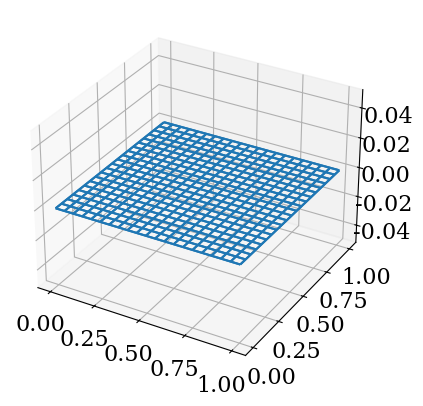

Source code (Python): (Note: this script raises an exception after producing the figure.)
import numpy as np
from matplotlib import pyplot as plt
from matplotlib import animation
from mpl_toolkits.mplot3d import Axes3D
#%matplotlib inline
from matplotlib import rcParams
rcParams['font.family'] = 'serif'
rcParams['font.size'] = 16

def thomas_algo(a, b, c, d):
    n = len(d)
    c_ = [0 for i in range(n)]
    d_ = [0 for i in range(n)]
    y = [0 for i in range(n)]

    c_[0] = c[0] / (1.0 * b[0])
    d_[0] = d[0] / (1.0 * b[0])
    
    for i in range(1,n):
        c_[i] = c[i]/(b[i] - a[i]*c_[i-1])
        d_[i] = (d[i] - a[i]*d_[i-1])/(b[i] - a[i]*c_[i-1])
    
    y[n-1] = d_[n-1]
    for i in range(n-2, -1, -1):
        y[i] = d_[i] - c_[i]*y[i+1]

    return y

dx = dy = 0.05
r = 1.0/6
dt = r*dx**2
xa = ya = 0
xb = yb = 1

m = n = int(1.0/dx)
x_grid = np.linspace(xa,xb,n+1)
y_grid = np.linspace(ya,yb,m+1)
yv, xv = np.meshgrid(x_grid, y_grid)

Z_n,_ = np.meshgrid(np.zeros(len(x_grid)),np.zeros(len(y_grid)))

def step1(j):
    a = [0 for i in range(n-1)]
    b = [0 for i in range(n-1)]
    c = [0 for i in range(n-1)]
    d = [0 for i in range(n-1)]
    
    for i in range(n-1):
        # As i starts from 0, we define x = l + (i+1)*h
        x = xa+(i+1)*dx  
        y = ya + j*dy
        a[i] = r
        b[i] = -2.0*(1+r)
        c[i] = r
        d[i] = -1*r*Z_n[i+1][j+1] +2*(r-1)*Z_n[i+1][j] -1*r*Z_n[i+1][j-1]
        if i == 0:
            d[i] =  d[i] - a[i] * np.exp(0.2*np.pi*xa)*np.sin(0.2*np.pi*y)

    d[n-2] = d[n-2] -  c[n-2] * np.exp(0.2*np.pi*xb)*np.sin(0.2*np.pi*y)

    return thomas_algo(a, b, c, d)

def step2(i):
    a = [0 for j in range(m-1)]
    b = [0 for j in range(m-1)]
    c = [0 for j in range(m-1)]
    d = [0 for j in range(m-1)]
    
    for j in range(m-1):
        # As i starts from 0, we define x = l + (i+1)*h
        y = ya+(j+1)*dy  
        x = xa + i*dx
        a[j] = r
        b[j] = -2.0*(1+r)
        c[j] = r
        d[j] = -1*r*Z_n[i-1][j+1] +2*(r-1)*Z_n[i][j+1] -1*r*Z_n[i+1][j+1]
        if j == 0:
            d[j] =  d[j] - a[j] * np.exp(0.2*np.pi*x)*np.sin(0.2*np.pi*ya)

    d[m-2] = d[m-2] -  c[m-2] * np.exp(0.2*np.pi*x)*np.sin(0.2*np.pi*yb)

    return thomas_algo(a, b, c, d)

def adi():
    new_Z,_ = np.meshgrid(np.zeros(len(x_grid)),np.zeros(len(y_grid)))
    new_Z[0,:] = np.exp(0.2*np.pi*xa)*np.sin(0.2*np.pi*y_grid)
    new_Z[-1,:] = np.exp(0.2*np.pi*xb)*np.sin(0.2*np.pi*y_grid)
    new_Z[:,0] = np.exp(0.2*np.pi*x_grid)*np.sin(0.2*np.pi*ya)
    new_Z[:,-1] = np.exp(0.2*np.pi*x_grid)*np.sin(0.2*np.pi*yb)
    for j in range(1,n):
        v_j = step1(j)
        new_Z[1:-1,j] =  v_j
    Z_n = new_Z
    for i in range(1,m):
        v_i = step2(i)
        new_Z[i,1:-1] =  v_i
    Z_n = new_Z
    return Z_n

def generate(X, Y, t):
    if t==0:
        p,_ = np.meshgrid(np.zeros(len(x_grid)),np.zeros(len(y_grid)))
        return p
    else:
        return adi()

fig = plt.figure()
ax = fig.add_subplot(111, projection='3d')

Z_n = generate(xv,yv,0)

wframe = None
for i in range(100):

    oldcol = wframe
    for j in range(int(0.2*i**2)):
        Z_n = generate(xv, yv, 1)
    wframe = ax.plot_wireframe(xv, yv, Z_n)

    # Remove old line collection before drawing
    if oldcol is not None:
        ax.collections.remove(oldcol)

    plt.pause(.05)
plt.show()

